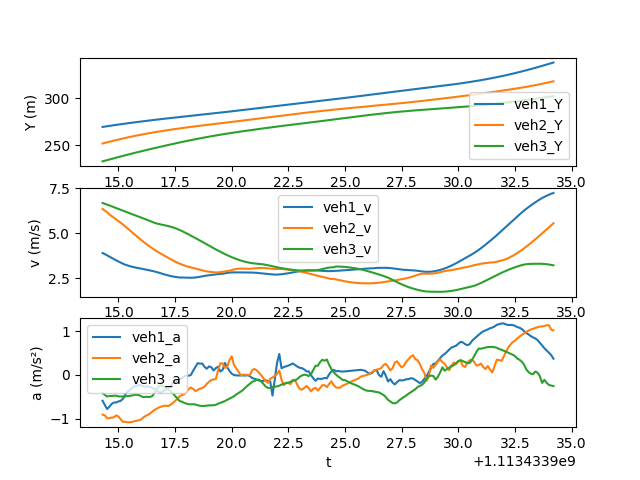

The file beside this chart, header and first rows:
t, veh_ID1, Y1, v1, a1, Following1, veh_ID2, Y2, v2, a2, Following2, veh_ID3, Y3, v3, a3
1113433914, 2765, 269.5, 3.905, -0.5915, 2775, 2775, 252, 6.348, -0.9067, 2774, 2774, 233, 6.679, -0.4145
1113433914, 2765, 269.9, 3.844, -0.6882, 2775, 2775, 252.6, 6.259, -0.9249, 2774, 2774, 233.7, 6.637, -0.4565
1113433914, 2765, 270.3, 3.773, -0.7797, 2775, 2775, 253.2, 6.167, -0.9893, 2774, 2774, 234.3, 6.591, -0.494
1113433915, 2765, 270.7, 3.699, -0.7279, 2775, 2775, 253.8, 6.047, -0.9898, 2774, 2774, 235, 6.543, -0.4808
1113433915, 2765, 271, 3.628, -0.6636, 2775, 2775, 254.4, 5.956, -0.9733, 2774, 2774, 235.6, 6.499, -0.4813
1113433915, 2765, 271.4, 3.562, -0.6303, 2775, 2775, 255, 5.865, -0.9706, 2774, 2774, 236.3, 6.449, -0.4763
1113433915, 2765, 271.7, 3.498, -0.6301, 2775, 2775, 255.6, 5.775, -0.9248, 2774, 2774, 236.9, 6.4, -0.4746
1113433915, 2765, 272.1, 3.434, -0.6061, 2775, 2775, 256.2, 5.683, -0.9492, 2774, 2774, 237.6, 6.352, -0.4898
1113433915, 2765, 272.4, 3.371, -0.5939, 2775, 2775, 256.7, 5.587, -1.014, 2774, 2774, 238.2, 6.302, -0.4925
1113433915, 2765, 272.8, 3.311, -0.5452, 2775, 2775, 257.3, 5.485, -1.071, 2774, 2774, 238.8, 6.253, -0.494
1113433915, 2765, 273.1, 3.258, -0.4533, 2775, 2775, 257.8, 5.379, -1.074, 2774, 2774, 239.4, 6.204, -0.4932
1113433915, 2765, 273.4, 3.214, -0.382, 2775, 2775, 258.4, 5.271, -1.082, 2774, 2774, 240.1, 6.155, -0.4845
1113433916, 2765, 273.7, 3.175, -0.3467, 2775, 2775, 258.9, 5.163, -1.081, 2774, 2774, 240.7, 6.106, -0.4789
1113433916, 2765, 274.1, 3.141, -0.2986, 2775, 2775, 259.4, 5.055, -1.077, 2774, 2774, 241.3, 6.058, -0.4697
1113433916, 2765, 274.4, 3.112, -0.2579, 2775, 2775, 259.9, 4.947, -1.058, 2774, 2774, 241.9, 6.011, -0.4551
1113433916, 2765, 274.7, 3.085, -0.2516, 2775, 2775, 260.4, 4.841, -1.047, 2774, 2774, 242.5, 5.966, -0.4558
1113433916, 2765, 275, 3.062, -0.2289, 2775, 2775, 260.9, 4.736, -1.038, 2774, 2774, 243.1, 5.921, -0.4614
1113433916, 2765, 275.3, 3.038, -0.2371, 2775, 2775, 261.3, 4.632, -1.018, 2774, 2774, 243.7, 5.874, -0.485
1113433916, 2765, 275.6, 3.014, -0.2612, 2775, 2775, 261.8, 4.531, -0.9731, 2774, 2774, 244.3, 5.825, -0.5088
1113433916, 2765, 275.9, 2.988, -0.2678, 2775, 2775, 262.2, 4.434, -0.9378, 2774, 2774, 244.8, 5.775, -0.5003
1113433916, 2765, 276.2, 2.962, -0.2637, 2775, 2775, 262.7, 4.34, -0.9131, 2774, 2774, 245.4, 5.723, -0.5025
1113433916, 2765, 276.5, 2.936, -0.2736, 2775, 2775, 263.1, 4.248, -0.8815, 2774, 2774, 246, 5.672, -0.5029
1113433916, 2765, 276.8, 2.908, -0.2966, 2775, 2775, 263.5, 4.161, -0.8361, 2774, 2774, 246.5, 5.622, -0.4818
1113433917, 2765, 277.1, 2.877, -0.3255, 2775, 2775, 263.9, 4.077, -0.7968, 2774, 2774, 247.1, 5.576, -0.3979
1113433917, 2765, 277.3, 2.844, -0.3604, 2775, 2775, 264.3, 3.998, -0.7689, 2774, 2774, 247.7, 5.538, -0.3176
1113433917, 2765, 277.6, 2.807, -0.3944, 2775, 2775, 264.7, 3.921, -0.7411, 2774, 2774, 248.2, 5.507, -0.2581
1113433917, 2765, 277.9, 2.768, -0.4079, 2775, 2775, 265.1, 3.846, -0.7246, 2774, 2774, 248.8, 5.48, -0.2338
1113433917, 2765, 278.2, 2.729, -0.3619, 2775, 2775, 265.5, 3.775, -0.7062, 2774, 2774, 249.3, 5.455, -0.27
1113433917, 2765, 278.5, 2.692, -0.331, 2775, 2775, 265.9, 3.704, -0.7041, 2774, 2774, 249.9, 5.429, -0.2931
1113433917, 2765, 278.7, 2.659, -0.2996, 2775, 2775, 266.2, 3.633, -0.7123, 2774, 2774, 250.4, 5.399, -0.3277
1113433917, 2765, 279, 2.629, -0.2673, 2775, 2775, 266.6, 3.562, -0.6813, 2774, 2774, 250.9, 5.366, -0.3715
1113433917, 2765, 279.2, 2.603, -0.1832, 2775, 2775, 267, 3.493, -0.6432, 2774, 2774, 251.5, 5.329, -0.4207
1113433918, 2765, 279.5, 2.58, -0.1564, 2775, 2775, 267.3, 3.429, -0.5942, 2774, 2774, 252, 5.286, -0.4801
1113433918, 2765, 279.8, 2.561, -0.1287, 2775, 2775, 267.6, 3.369, -0.5486, 2774, 2774, 252.5, 5.238, -0.5417
1113433918, 2765, 280, 2.545, -0.1005, 2775, 2775, 268, 3.315, -0.49, 2774, 2774, 253, 5.184, -0.5961
1113433918, 2765, 280.3, 2.546, -0.07335, 2775, 2775, 268.3, 3.265, -0.4592, 2774, 2774, 253.6, 5.125, -0.6116
1113433918, 2765, 280.5, 2.538, -0.03557, 2775, 2775, 268.6, 3.217, -0.4449, 2774, 2774, 254.1, 5.063, -0.6372
1113433918, 2765, 280.8, 2.535, -0.01043, 2775, 2775, 269, 3.173, -0.3873, 2774, 2774, 254.6, 5, -0.6561
1113433918, 2765, 281, 2.533, -0.0186, 2775, 2775, 269.3, 3.137, -0.3247, 2774, 2774, 255.1, 4.934, -0.6705
1113433918, 2765, 281.3, 2.532, -0.0003529, 2775, 2775, 269.6, 3.107, -0.2869, 2774, 2774, 255.6, 4.868, -0.6718
1113433918, 2765, 281.5, 2.536, 0.09811, 2775, 2775, 269.9, 3.077, -0.3212, 2774, 2774, 256, 4.801, -0.67
1113433918, 2765, 281.8, 2.546, 0.1851, 2775, 2775, 270.2, 3.043, -0.3693, 2774, 2774, 256.5, 4.734, -0.6763
1113433918, 2765, 282.1, 2.564, 0.2703, 2775, 2775, 270.5, 3.007, -0.3418, 2774, 2774, 257, 4.666, -0.6938
1113433919, 2765, 282.3, 2.587, 0.2569, 2775, 2775, 270.8, 2.972, -0.3137, 2774, 2774, 257.5, 4.596, -0.7046
1113433919, 2765, 282.6, 2.614, 0.261, 2775, 2775, 271.1, 2.94, -0.2989, 2774, 2774, 257.9, 4.526, -0.7109
1113433919, 2765, 282.8, 2.638, 0.1869, 2775, 2775, 271.4, 2.91, -0.2688, 2774, 2774, 258.4, 4.455, -0.7077
1113433919, 2765, 283.1, 2.655, 0.1414, 2775, 2775, 271.7, 2.884, -0.203, 2774, 2774, 258.8, 4.384, -0.7023
1113433919, 2765, 283.4, 2.672, 0.1955, 2775, 2775, 272, 2.864, -0.1569, 2774, 2774, 259.2, 4.314, -0.6964
1113433919, 2765, 283.6, 2.691, 0.1754, 2775, 2775, 272.2, 2.848, -0.1161, 2774, 2774, 259.7, 4.244, -0.696
1113433919, 2765, 283.9, 2.705, 0.1004, 2775, 2775, 272.5, 2.836, -0.105, 2774, 2774, 260.1, 4.174, -0.6933
1113433919, 2765, 284.2, 2.718, 0.1567, 2775, 2775, 272.8, 2.826, -0.09234, 2774, 2774, 260.5, 4.105, -0.6833
1113433919, 2765, 284.4, 2.735, 0.1887, 2775, 2775, 273.1, 2.827, 0.1051, 2774, 2774, 260.9, 4.037, -0.6587
1113433920, 2765, 284.7, 2.747, 0.07779, 2775, 2775, 273.4, 2.842, 0.2671, 2774, 2774, 261.3, 3.971, -0.6392
1113433920, 2765, 285, 2.756, 0.1172, 2775, 2775, 273.7, 2.863, 0.2611, 2774, 2774, 261.7, 3.907, -0.6191
1113433920, 2765, 285.3, 2.775, 0.2729, 2775, 2775, 274, 2.88, 0.1625, 2774, 2774, 262.1, 3.845, -0.5978
1113433920, 2765, 285.5, 2.8, 0.1748, 2775, 2775, 274.2, 2.896, 0.1868, 2774, 2774, 262.5, 3.785, -0.5688
1113433920, 2765, 285.8, 2.82, 0.09145, 2775, 2775, 274.5, 2.92, 0.3366, 2774, 2774, 262.8, 3.728, -0.5437
1113433920, 2765, 286.1, 2.828, 0.02736, 2775, 2775, 274.8, 2.955, 0.4249, 2774, 2774, 263.2, 3.674, -0.5166
1113433920, 2765, 286.4, 2.83, -0.0009795, 2775, 2775, 275.1, 2.991, 0.2281, 2774, 2774, 263.6, 3.622, -0.4875
1113433920, 2765, 286.7, 2.83, -0.0117, 2775, 2775, 275.4, 3.019, 0.1505, 2774, 2774, 263.9, 3.574, -0.4479
... 140 more rows
